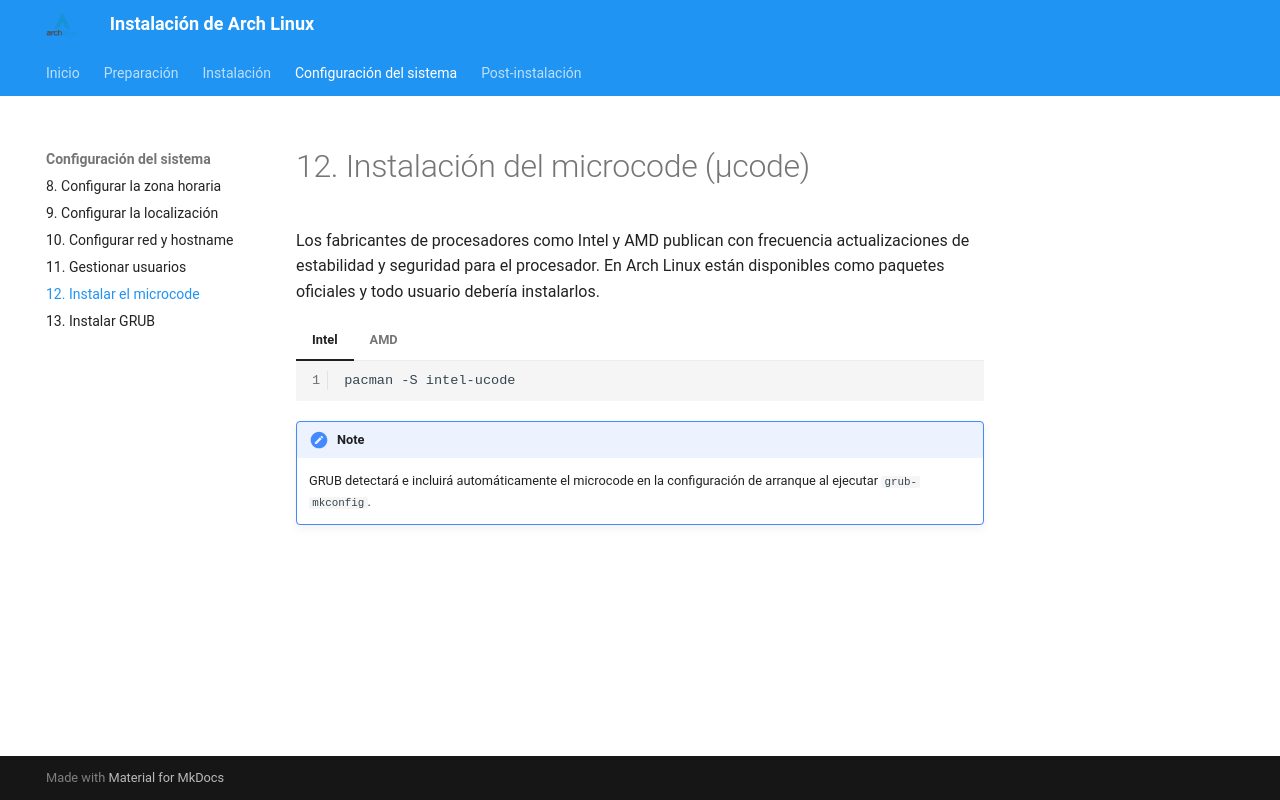

repository: fjmarcelo/arch-linux · page: 12-microcode/index.html · generator: mkdocs

# 12. Instalación del microcode (µcode)

Los fabricantes de procesadores como Intel y AMD publican con frecuencia actualizaciones de estabilidad y seguridad para el procesador. En Arch Linux están disponibles como paquetes oficiales y todo usuario debería instalarlos.

=== "Intel"

    ```bash
    pacman -S intel-ucode
    ```

=== "AMD"

    ```bash
    pacman -S amd-ucode
    ```

!!! note
    GRUB detectará e incluirá automáticamente el microcode en la configuración de arranque al ejecutar `grub-mkconfig`.
